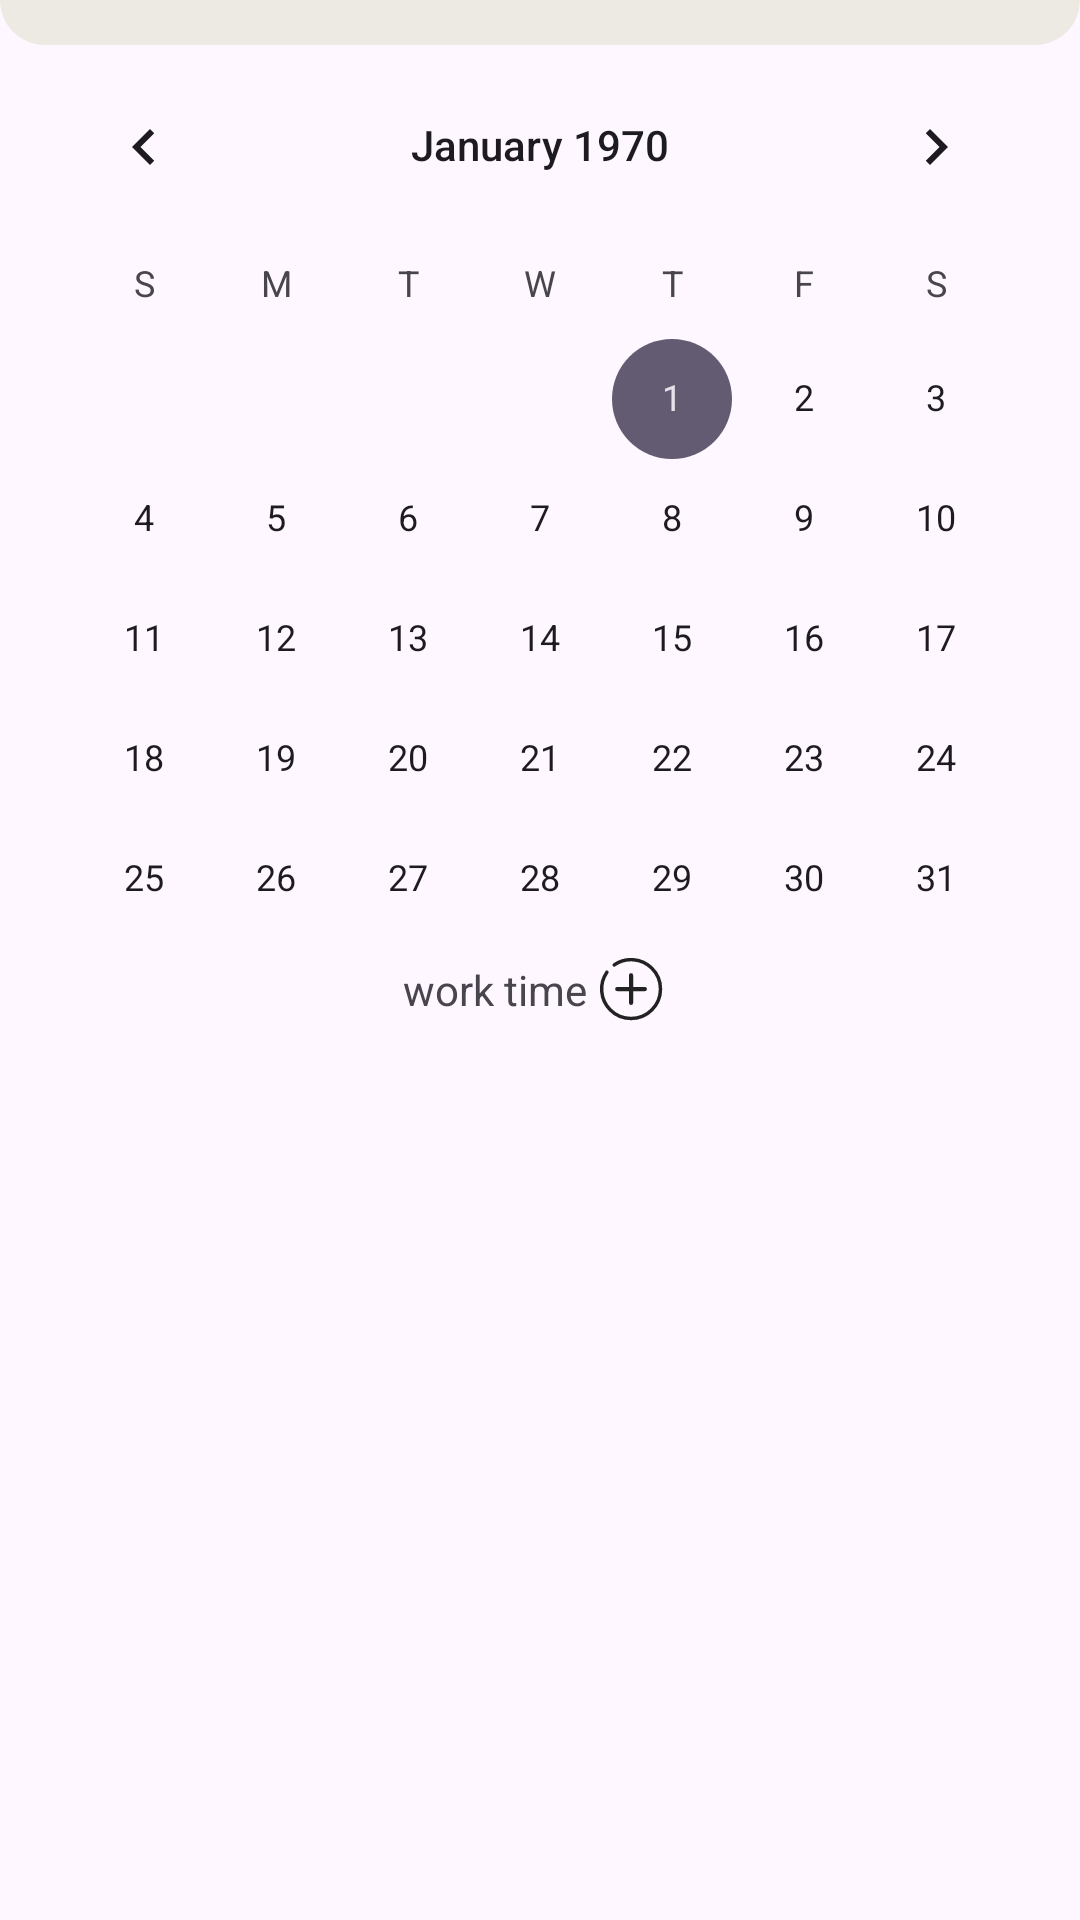

Write the Android layout XML for this screen, with the resource values it uses.
<!-- AndroidManifest.xml: application theme Theme.FoxProject -->
<!-- res/layout/fragment_month.xml -->
<?xml version="1.0" encoding="utf-8"?>
<androidx.constraintlayout.widget.ConstraintLayout xmlns:android="http://schemas.android.com/apk/res/android"
    xmlns:tools="http://schemas.android.com/tools"
    android:layout_width="match_parent"
    android:layout_height="match_parent"
    xmlns:app="http://schemas.android.com/apk/res-auto"
    tools:context=".fragments.Calendar.MonthFragment">

    <androidx.constraintlayout.widget.ConstraintLayout
        android:id="@+id/dateAndTimeLayout"
        android:layout_width="match_parent"
        android:layout_height="wrap_content"
        android:background="@drawable/date_and_time_layout_background"
        android:paddingHorizontal="10dp"
        android:paddingTop="15dp"
        app:layout_constraintTop_toTopOf="parent">

    </androidx.constraintlayout.widget.ConstraintLayout>

    <CalendarView
        android:id="@+id/calendarView"
        android:layout_width="wrap_content"
        android:layout_height="300sp"
        app:layout_constraintEnd_toEndOf="parent"
        app:layout_constraintStart_toStartOf="parent"
        app:layout_constraintTop_toBottomOf="@+id/dateAndTimeLayout" />

    <LinearLayout
        android:id="@+id/workTimeLayout"
        android:layout_width="match_parent"
        android:layout_height="wrap_content"
        android:gravity="center"
        app:layout_constraintEnd_toEndOf="parent"
        app:layout_constraintStart_toStartOf="parent"
        app:layout_constraintTop_toBottomOf="@+id/calendarView">

        <TextView
            android:layout_width="wrap_content"
            android:layout_height="wrap_content"
            android:text="@string/work_time_title"
            app:layout_constraintBottom_toBottomOf="parent"
            app:layout_constraintEnd_toStartOf="@+id/workTimeBtn"
            app:layout_constraintStart_toStartOf="parent"
            app:layout_constraintTop_toTopOf="parent" />

        <ImageButton
            android:id="@+id/workTimeBtn"
            android:layout_width="wrap_content"
            android:layout_height="wrap_content"
            android:background="@color/transparent"
            android:contentDescription="@string/add_work_time_btn"
            android:src="@drawable/ic_add_btn"
            app:layout_constraintBottom_toBottomOf="parent"
            app:layout_constraintEnd_toEndOf="parent"
            app:layout_constraintTop_toTopOf="parent" />

    </LinearLayout>

    <androidx.recyclerview.widget.RecyclerView
        android:id="@+id/notesRecyclerView"
        android:layout_width="match_parent"
        android:layout_height="0dp"
        android:layout_marginHorizontal="5dp"
        android:clipToPadding="false"
        android:paddingBottom="80dp"
        android:paddingTop="15dp"
        app:layoutManager="androidx.recyclerview.widget.LinearLayoutManager"
        app:layout_constraintEnd_toEndOf="parent"
        app:layout_constraintStart_toStartOf="parent"
        app:layout_constraintTop_toBottomOf="@+id/workTimeLayout"
        app:layout_constraintBottom_toBottomOf="parent" />

</androidx.constraintlayout.widget.ConstraintLayout>
<!-- resources referenced by this layout -->
<resources>
  <color name="transparent">#00FFFFFF</color>
  <!-- drawable date_and_time_layout_background (drawable) -->
  <?xml version="1.0" encoding="utf-8"?>
  <selector xmlns:android="http://schemas.android.com/apk/res/android">
      <item>
          <shape android:shape="rectangle">
              <solid android:color="@color/olive"/>
              <corners
                  android:bottomLeftRadius="24dp"
                  android:bottomRightRadius="24dp"/>
          </shape>
      </item>
  </selector>
  <!-- drawable ic_add_btn (drawable) -->
  <vector xmlns:android="http://schemas.android.com/apk/res/android" android:height="30dp" android:viewportHeight="26" android:viewportWidth="26" android:width="30dp">
        
      <path android:fillColor="#00000000" android:pathData="M5.75,7.872C3.438,11.186 3.76,15.781 6.718,18.738C10.037,22.058 15.419,22.058 18.738,18.738C22.058,15.419 22.058,10.037 18.738,6.718C15.781,3.76 11.186,3.438 7.871,5.75" android:strokeColor="#222222" android:strokeLineCap="round" android:strokeWidth="1"/>
        
      <path android:fillColor="#00000000" android:pathData="M12.728,8.728L12.728,16.728" android:strokeColor="#222222" android:strokeLineCap="round" android:strokeWidth="1.2"/>
        
      <path android:fillColor="#00000000" android:pathData="M16.728,12.728L8.728,12.728" android:strokeColor="#222222" android:strokeLineCap="round" android:strokeWidth="1.2"/>
      
  </vector>
  <string name="add_work_time_btn">add work time</string>
  <string name="work_time_title">work time</string>
  <style name="Theme.FoxProject" parent="Base.Theme.FoxProject" />
  <color name="olive">#EDE9E3</color>
  <style name="Base.Theme.FoxProject" parent="Theme.Material3.DayNight.NoActionBar">
          
          
      </style>
</resources>
